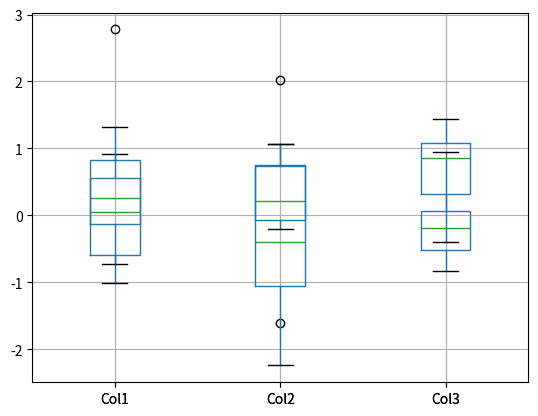

This chart was generated by the following Python code:
import numpy as np
import pandas as pd
import matplotlib.pyplot as plt

# df = pd.DataFrame({
# 	'unif' : np.random.uniform(-3, 3, 20)
# 	,'norm' : np.random.normal(0, 1, 20)
# })

df = pd.DataFrame(np.random.randn(10, 4), columns=['Col1', 'Col2', 'Col3', 'Col4'])
#print(df.head())
boxplot = df.boxplot(column=['Col1', 'Col2', 'Col3'])
#plt.show()
#	Show 하는 방법 연구 요망

np.random.seed(1234)
df = pd.DataFrame(np.random.randn(10, 4),
                  columns=['Col1', 'Col2', 'Col3', 'Col4'])
boxplot = df.boxplot(column=['Col1', 'Col2', 'Col3'])  
plt.show()

#df.index = pd.date_range('2000', freq='Y', periods=df.shape[0])
#plt.plot(df.plot())
#plt.show()

# df.index = pd.date_range('2000', freq='Y', periods=df.shape[0])
# df.plot()